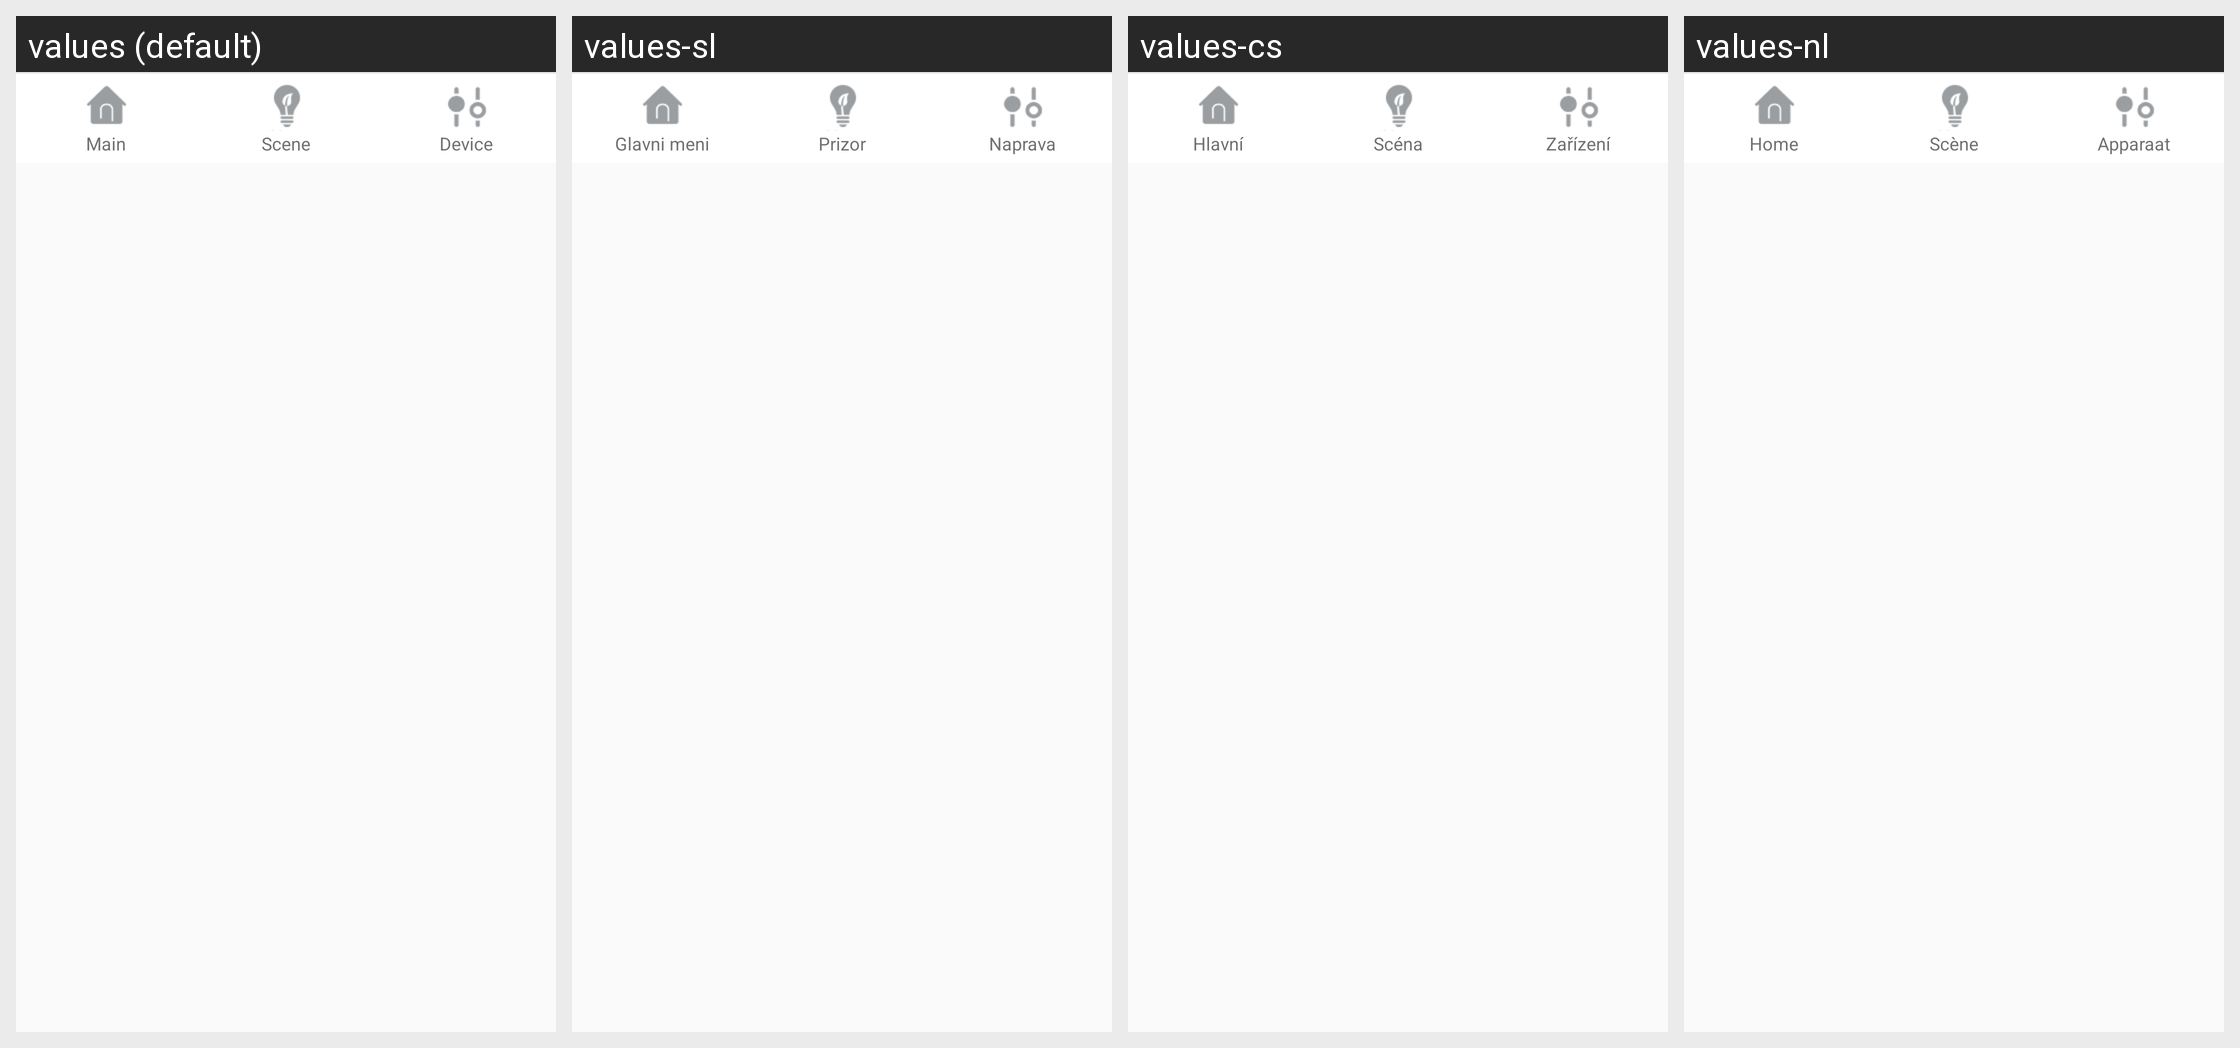

This grid shows one Android layout under several languages. Give, for every string resource on the screen, its name, the default text and each shown locale's text.
Android screen res/layout/bottom.xml rendered under 4 locales, left to right: values (default), values-sl, values-cs, values-nl. Device: Nexus 5 (rendered at 1080×1920; each locale shown at half size, 540×960, under a caption strip naming it); theme AppTheme.
Other locales in the repository, not shown: values-de, values-en, values-es, values-fi, values-fr, values-it, values-zh.
Strings drawn on this screen, with the default value and each locale's value (text and hints the layout hard-codes, and strings that could not be matched under every locale, appear in the picture but are not listed):

main
  values: Main
  values-sl: Glavni meni
  values-cs: Hlavní
  values-nl: Home

scene
  values: Scene
  values-sl: Prizor
  values-cs: Scéna
  values-nl: Scène

equipment
  values: Device
  values-sl: Naprava
  values-cs: Zařízení
  values-nl: Apparaat
